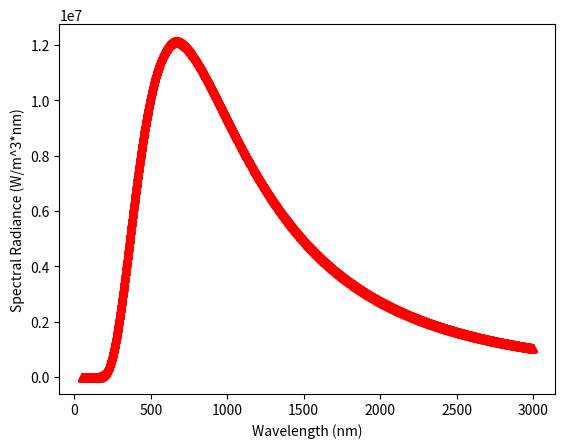

This figure's Python source:
import numpy as np
import matplotlib.pyplot as plt

# generating data
temp1 = 3000
temp2 = 5500
temp3 = 30000
h = 6.626*10**(-34)
c = 2.998*10**(8)
c2 = c**2
kb = 1.38*10**(-23)
data_wavelength = []
for i in range(400, 800):
    data_wavelength.append(i)
data_wavelength1 = []
for i in range(50, 3000):
    data_wavelength1.append(i)

# planck function formula in a
b_planck1 = []
b_planck2 = []
b_planck3 = []
def planck(wave, T):
    for i in wave:
        spec = (i*10**-9*((2 * h * c2) / (i*10**-9) ** 5) * \
               (1.0 / (np.exp((h * c) / (i*10**-9 * kb * T)) - 1)))
        if T == 3000:
            b_planck1.append(spec)
        if T == 5500:
            b_planck2.append(spec)
        if T == 30000:
            b_planck3.append(spec)

B_planck2 = np.array(planck(data_wavelength1, temp2))
B_planck3 = np.array(planck(data_wavelength1, temp3))
B_planck1 = np.array(planck(data_wavelength1, temp1))

#plt.plot(data_wavelength1, b_planck1, 'b^')
plt.plot(data_wavelength1, b_planck2, 'r^')
#plt.plot(data_wavelength1, b_planck3, 'y^')
plt.xlabel("Wavelength (nm)")
plt.ylabel("Spectral Radiance (W/m^3*nm)")
#plt.xscale("log")
plt.show()
